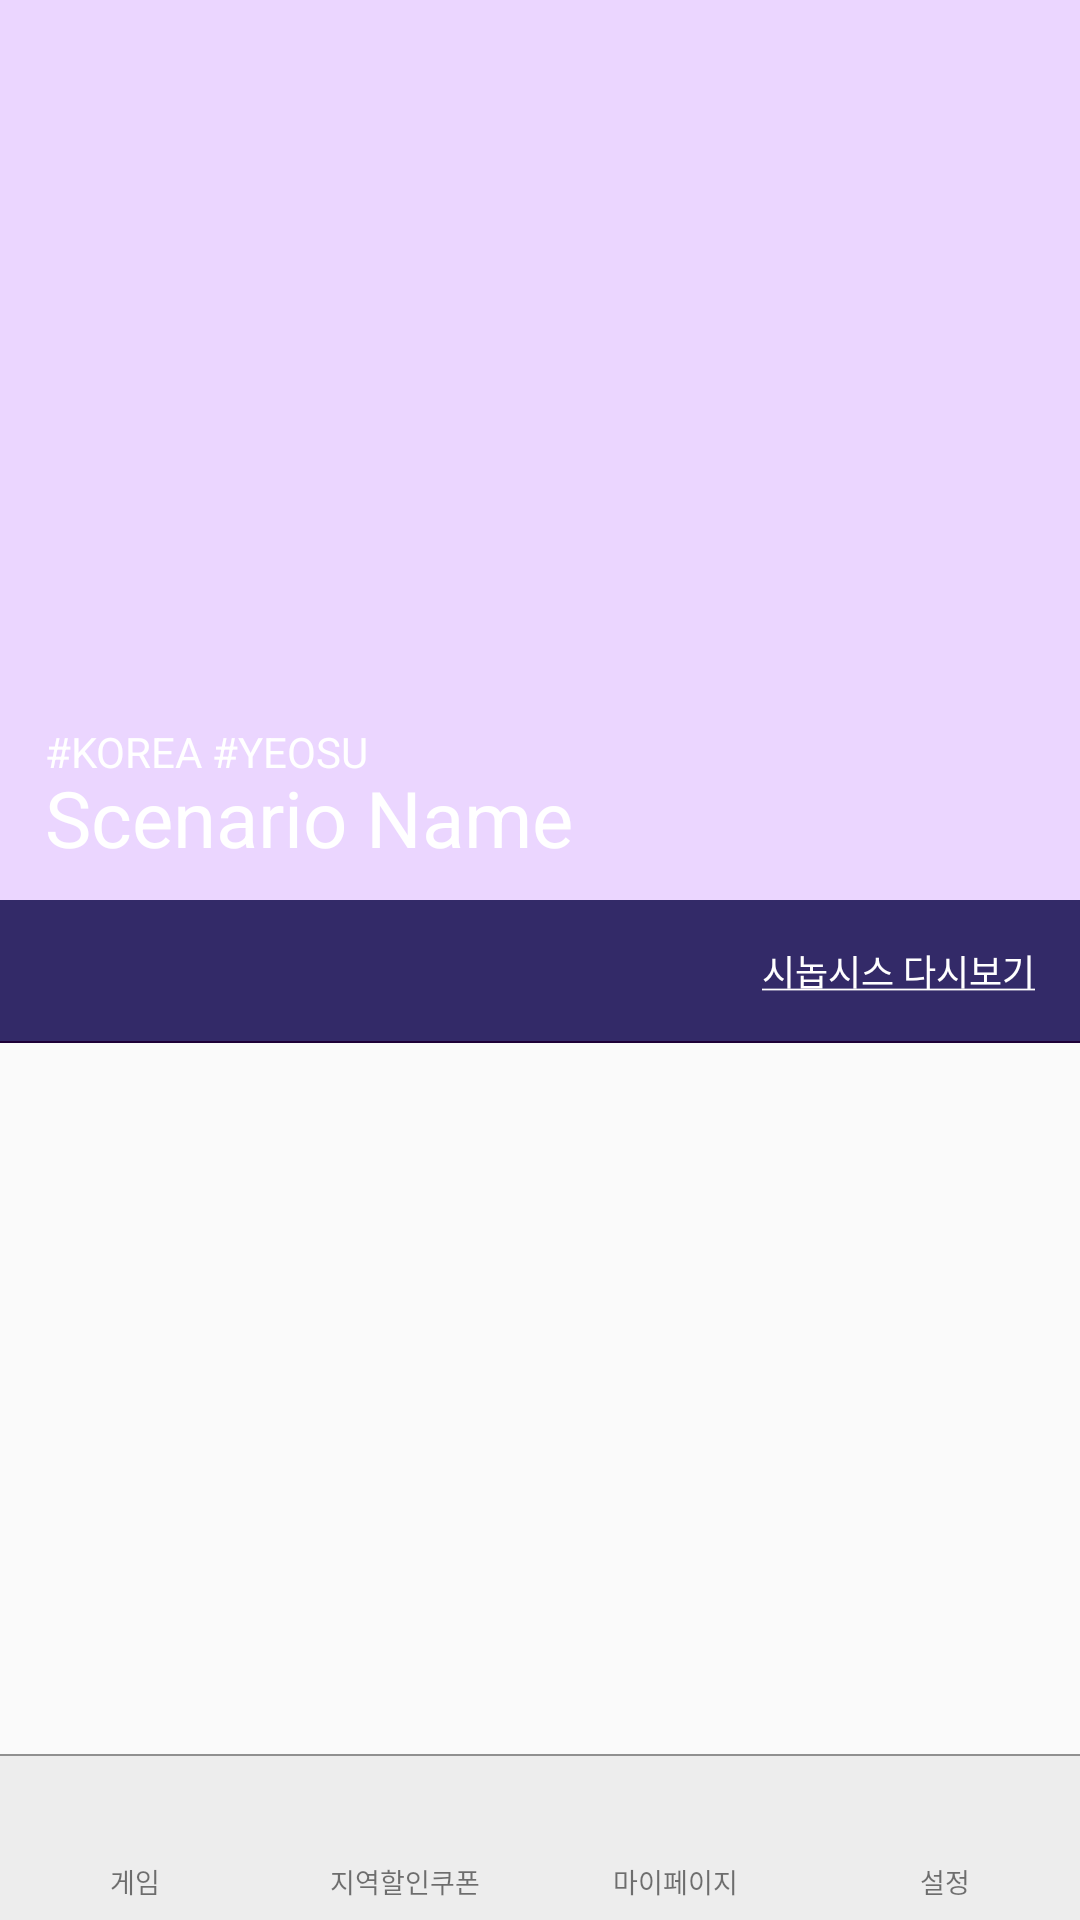

Reconstruct the res/layout file that produces this screen, plus the resources it refers to.
<!-- AndroidManifest.xml: application theme AppTheme -->
<!-- res/layout/activity_mission.xml -->
<?xml version="1.0" encoding="utf-8"?>
<FrameLayout xmlns:android="http://schemas.android.com/apk/res/android"
    android:layout_width="match_parent"
    android:layout_height="match_parent">

    <ScrollView
        android:id="@+id/mission_scrollView"
        android:layout_width="match_parent"
        android:layout_height="match_parent"
        android:layout_marginBottom="55dp"
        android:fillViewport="true">

        <LinearLayout
            android:layout_width="match_parent"
            android:layout_height="wrap_content"
            android:orientation="vertical"
            android:layout_marginBottom="55dp">

            
            <FrameLayout
                android:id="@+id/main_FL"
                android:layout_width="match_parent"
                android:layout_height="300dp">

                <ImageView
                    android:id="@+id/mission_title_iv"
                    android:layout_width="match_parent"
                    android:background="#ebd6ff"
                    android:layout_height="600dp"/>

                <TextView
                    android:layout_gravity="bottom|left"
                    android:layout_width="wrap_content"
                    android:layout_height="wrap_content"
                    android:textColor="#ffffff"
                    android:layout_marginLeft="15dp"
                    android:layout_marginBottom="40dp"
                    android:text="#KOREA #YEOSU"/>

                <TextView
                    android:id="@+id/mission_pic_title_iv"
                    android:layout_gravity="bottom|left"
                    android:layout_width="wrap_content"
                    android:textColor="#ffffff"
                    android:textSize="26dp"
                    android:layout_height="wrap_content"
                    android:layout_marginLeft="15dp"
                    android:layout_marginBottom="10dp"
                    android:text="Scenario Name" />



            </FrameLayout>

            
            <FrameLayout
                android:paddingTop="14dp"
                android:paddingBottom="14dp"
                android:layout_width="match_parent"
                android:layout_height="wrap_content"
                android:background="#332a68">

                <TextView
                    android:layout_gravity="left|center_vertical"
                    android:layout_marginLeft="15dp"
                    android:id="@+id/mission_subtitle_tv"
                    android:textSize="14dp"
                    android:textColor="#ffffff"
                    android:layout_width="wrap_content"
                    android:layout_height="wrap_content" />



                <TextView
                    android:onClick="onClick_mission_synopsis"
                    android:layout_gravity="right|center_vertical"
                    android:layout_marginRight="15dp"
                    android:textSize="12dp"
                    android:textColor="#ffffff"
                    android:text="@string/synopsis"
                    android:layout_width="wrap_content"
                    android:layout_height="wrap_content" />
            </FrameLayout>

            <View
                android:layout_width="match_parent"
                android:layout_height="2px"
                android:background="#1d0037"/>

            
            <ListView
                android:id="@+id/mission_listview"
                android:layout_width="match_parent"
                android:layout_height="380px"
                android:dividerHeight="1px"
                android:divider="#c8c7cc"/>
        </LinearLayout>



    </ScrollView>


    <View
        android:layout_gravity="bottom"
        android:layout_marginBottom="55dp"
        android:layout_width="match_parent"
        android:layout_height="1px"
        android:background="#909090"/>

    
    <include
        android:layout_gravity="bottom"
        android:layout_width="match_parent"
        android:layout_height="55dp"
        layout="@layout/navigation" />

    <ImageView
        android:id="@+id/mission_back_iv"
        android:layout_width="35dp"
        android:layout_height="40dp"
        android:layout_margin="7dp"
        android:padding="6dp"
        android:layout_gravity="left|top"
        android:onClick="onClick_mission_back"/>



</FrameLayout>
<!-- res/layout/navigation.xml (included above) -->
<?xml version="1.0" encoding="utf-8"?>
<LinearLayout
    xmlns:android="http://schemas.android.com/apk/res/android"
    android:layout_width="match_parent"
    android:layout_height="55dp"
    android:orientation="vertical"
    android:background="#ededed">


    <View
        android:layout_width="match_parent"
        android:layout_height="1px"
        android:background="#909090"/>

    
    <LinearLayout
        android:layout_marginTop="10dp"
        android:layout_width="match_parent"
        android:layout_height="match_parent"
        android:orientation="horizontal">

        
        <LinearLayout
            android:layout_width="0dp"
            android:layout_weight="1"
            android:layout_height="50dp"
            android:gravity="center">

            <LinearLayout
                android:id="@+id/navitaion_menu_lr1"
                android:layout_width="60dp"
                android:layout_height="50dp"
                android:orientation="vertical">

                <ImageView
                    android:id="@+id/navitaion_menu_iv1"
                    android:layout_gravity="center"
                    android:layout_width="22dp"
                    android:layout_height="22dp" />

                <TextView
                    android:paddingTop="3dp"
                    android:id="@+id/navitaion_menu_tv1"
                    android:gravity="center"
                    android:layout_width="match_parent"
                    android:layout_height="wrap_content"
                    android:text="게임"
                    android:textSize="9dp"/>
            </LinearLayout>

        </LinearLayout>

        
        <LinearLayout
            android:layout_width="0dp"
            android:layout_weight="1"
            android:layout_height="50dp"
            android:gravity="center">

            <LinearLayout
                android:id="@+id/navitaion_menu_lr2"
                android:layout_width="60dp"
                android:layout_height="50dp"
                android:orientation="vertical">

                <ImageView
                    android:id="@+id/navitaion_menu_iv2"
                    android:layout_gravity="center"
                    android:layout_width="22dp"
                    android:layout_height="22dp" />

                <TextView
                    android:paddingTop="3dp"
                    android:id="@+id/navitaion_menu_tv2"
                    android:gravity="center"
                    android:layout_width="match_parent"
                    android:layout_height="wrap_content"
                    android:text="지역할인쿠폰"
                    android:textSize="9dp"/>
            </LinearLayout>

        </LinearLayout>

        
        <LinearLayout
            android:layout_width="0dp"
            android:layout_weight="1"
            android:layout_height="50dp"
            android:gravity="center">

            <LinearLayout
                android:id="@+id/navitaion_menu_lr3"
                android:layout_width="60dp"
                android:layout_height="50dp"
                android:orientation="vertical">

                <ImageView
                    android:id="@+id/navitaion_menu_iv3"
                    android:layout_gravity="center"
                    android:layout_width="22dp"
                    android:layout_height="22dp" />

                <TextView
                    android:paddingTop="3dp"
                    android:id="@+id/navitaion_menu_tv3"
                    android:gravity="center"
                    android:layout_width="match_parent"
                    android:layout_height="wrap_content"
                    android:text="마이페이지"
                    android:textSize="9dp"/>
            </LinearLayout>

        </LinearLayout>

        
        <LinearLayout
            android:layout_width="0dp"
            android:layout_weight="1"
            android:layout_height="50dp"
            android:gravity="center">

            <LinearLayout
                android:id="@+id/navitaion_menu_lr4"
                android:layout_width="60dp"
                android:layout_height="50dp"
                android:orientation="vertical">

                <ImageView
                    android:id="@+id/navitaion_menu_iv4"
                    android:layout_gravity="center"
                    android:layout_width="22dp"
                    android:layout_height="22dp" />

                <TextView
                    android:paddingTop="3dp"
                    android:id="@+id/navitaion_menu_tv4"
                    android:gravity="center"
                    android:layout_width="match_parent"
                    android:layout_height="wrap_content"
                    android:text="설정"
                    android:textSize="9dp"/>
            </LinearLayout>

        </LinearLayout>

    </LinearLayout>



</LinearLayout>
<!-- resources referenced by this layout -->
<resources>
  <string name="synopsis"><u>시놉시스 다시보기</u></string>
  <style name="AppTheme" parent="Theme.AppCompat.Light.DarkActionBar">
          
          <item name="colorPrimary">@color/colorPrimary</item>
          <item name="colorPrimaryDark">@color/colorPrimaryDark</item>
          <item name="colorAccent">#ffffff</item>
          <item name="actionMenuTextColor">#000000</item>
          <item name="windowNoTitle">true</item>
          
  
      </style>
  <color name="colorPrimary">#000</color>
  <color name="colorPrimaryDark">#000</color>
</resources>
